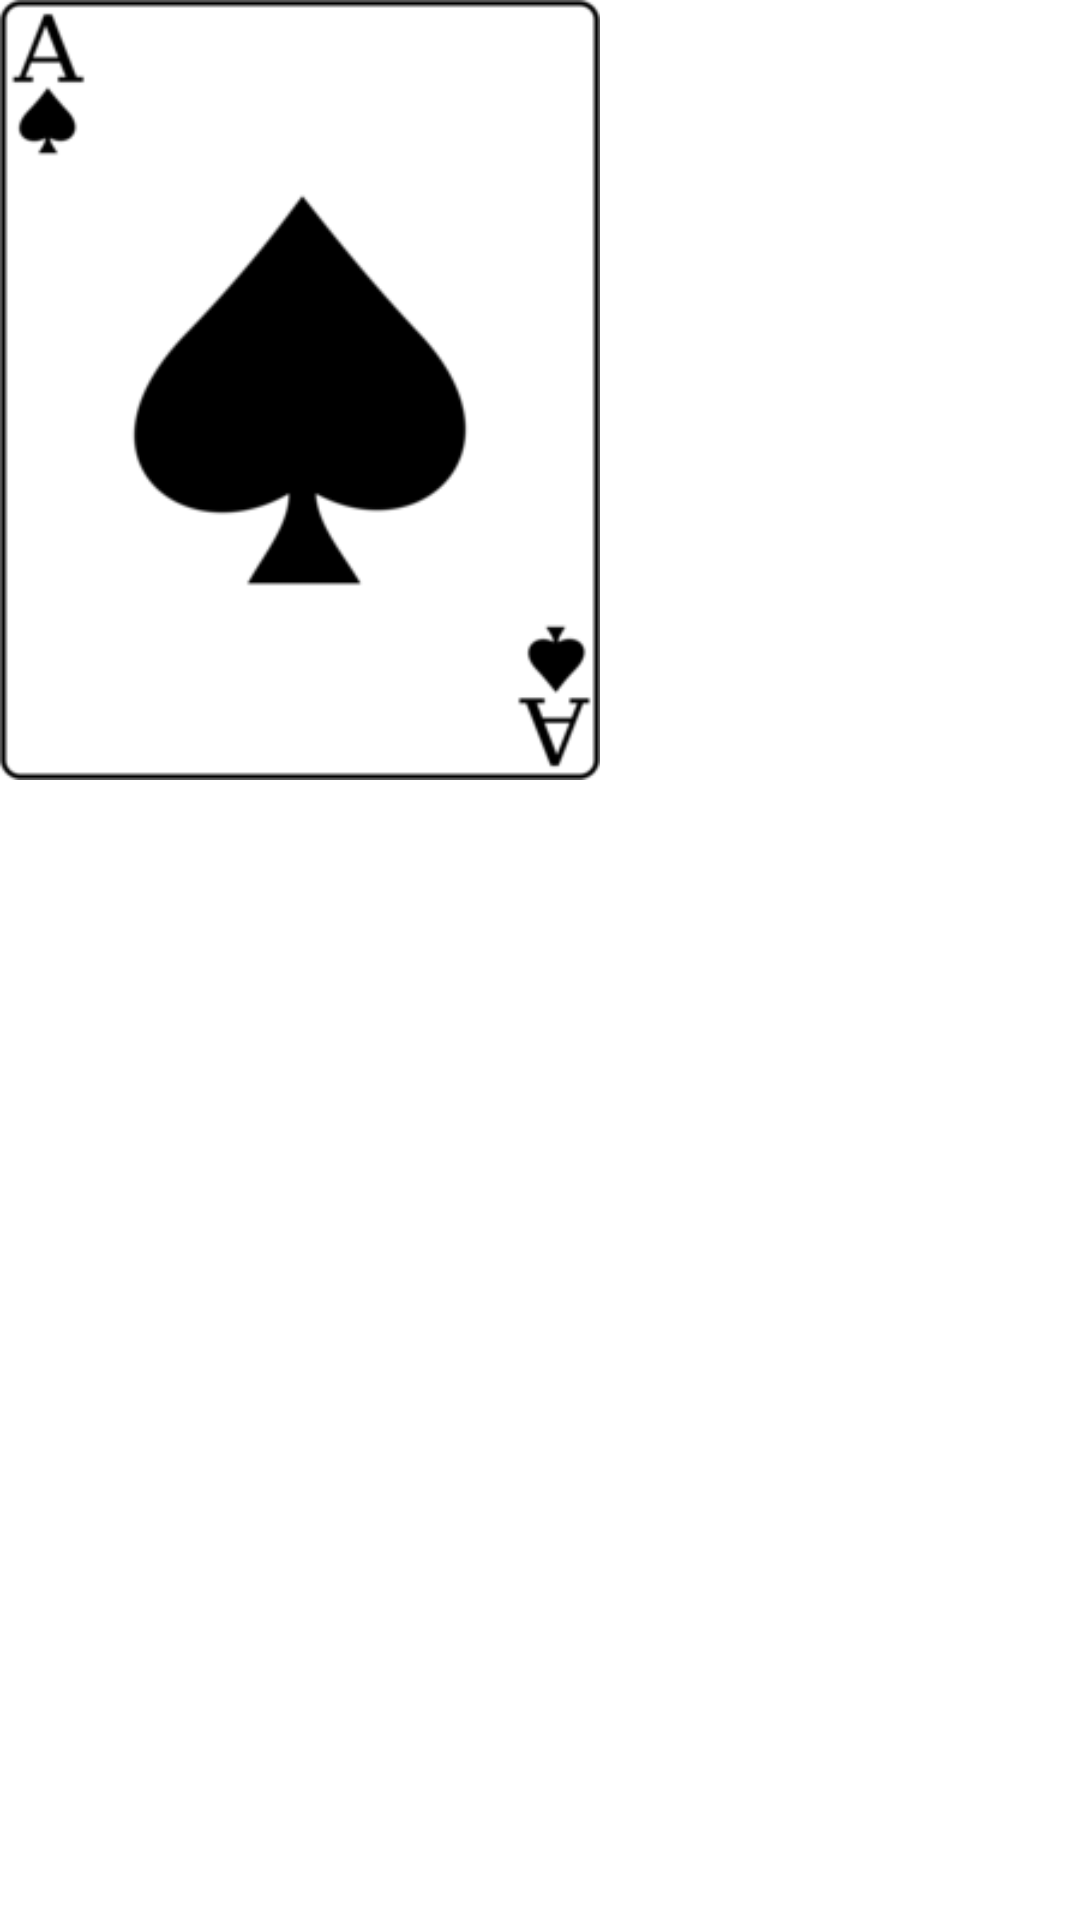

Write the Android layout XML for this screen, with the resource values it uses.
<!-- AndroidManifest.xml: application theme AppTheme -->
<!-- res/layout/card_view_front.xml -->
<?xml version="1.0" encoding="utf-8"?>
<LinearLayout xmlns:android="http://schemas.android.com/apk/res/android"
    android:orientation="vertical" android:layout_width="wrap_content"
    android:layout_height="wrap_content">

    <ImageView
        android:layout_width="200dp"
        android:background="@drawable/sample_card_front"
        android:layout_height="260dp">


    </ImageView>


</LinearLayout>
<!-- resources referenced by this layout -->
<resources>
  <!-- drawable sample_card_front: png bitmap (drawable, 5963 bytes) -->
  <style name="AppTheme" parent="Theme.MaterialComponents.Light.NoActionBar">
          
          <item name="colorPrimary">@color/colorPrimary</item>
          <item name="colorPrimaryDark">@color/colorPrimaryDark</item>
          <item name="colorAccent">@color/colorAccent</item>
      </style>
  <color name="colorPrimary">#008577</color>
  <color name="colorPrimaryDark">#00574B</color>
  <color name="colorAccent">#D81B60</color>
</resources>
